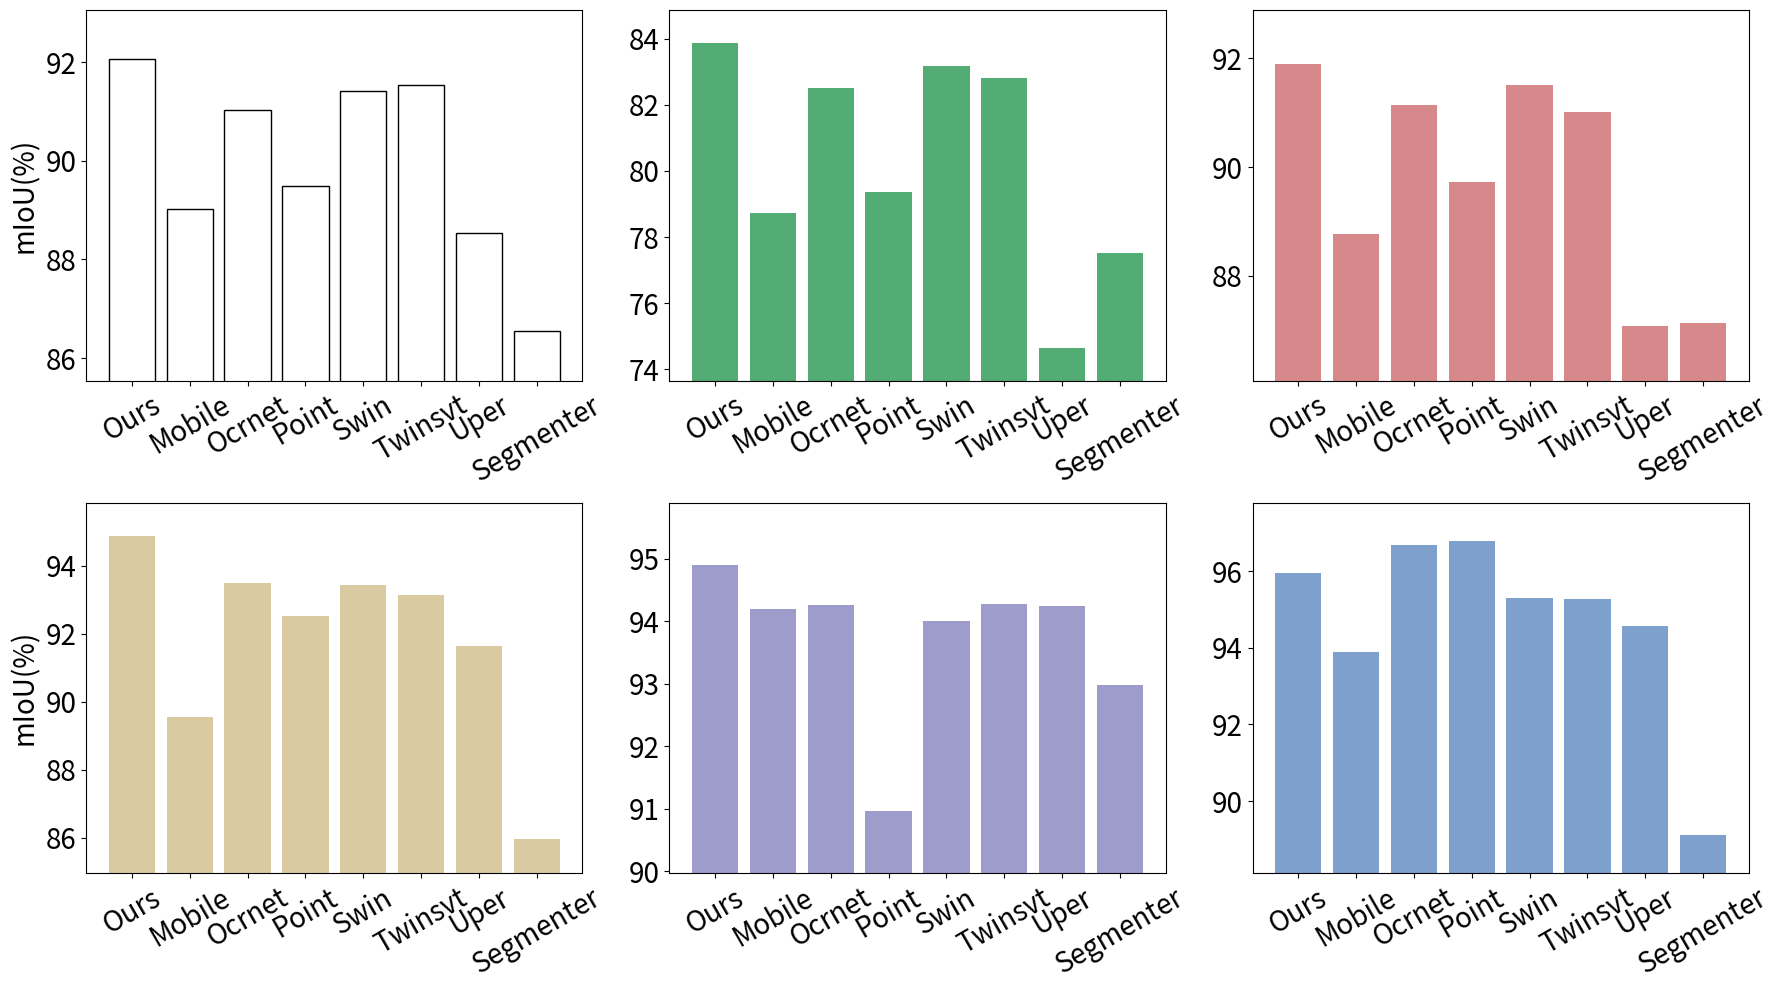

The script that saved this image:
# import matplotlib.pyplot as plt
# import numpy as np
#
# # 模型名称和对应的mIoU值
# models = ['ours', 'mobile', 'ocrnet', 'point', 'swin', 'twinsvt', 'uper', 'segmenter']
# miou_values = [92.06, 89.03, 91.04, 89.49, 91.42, 91.53, 88.54, 86.54]
# health = [83.37, 78.72, 82.52, 79.36, 83.17, 82.81, 74.65, 77.51]
# illness = [91.59, 88.77, 91.15, 89.73, 91.51, 91.01, 87.07, 87.13]
# wheat_ear = [94.07, 89.56, 93.51, 92.53, 93.44, 93.16, 91.65, 85.95]
# sky = [94.9, 94.2, 94.26, 90.97, 94.01, 94.27, 94.25, 92.98]
# soil = [95.95, 93.89, 96.67, 96.79, 95.29, 95.27, 94.57, 89.12]
# # 创建条形图
# fig, ax = plt.subplots()
# # 为每个模型选择Viridis颜色映射中的颜色
# cmap = plt.get_cmap('viridis')
# colors = cmap(np.linspace(0, 1, len(models)))
#
# bars = ax.bar(models, miou_values, color=colors)
#
# # 添加数据标签
# for bar in bars:
#     yval = bar.get_height()
#     ax.text(bar.get_x() + bar.get_width()/2, yval, f'{yval:.2f}', ha='center', va='bottom')  # ha: horizontal alignment
#
# # 设置标题和标签
# ax.set_title('Comparison of mIoU for Different Semantic Segmentation Models')
# ax.set_xlabel('Models')
# ax.set_ylabel('mIoU (%)')
# ax.set_ylim([80, max(miou_values) + 1])  # 增加上限0.05保证顶部空间足够
# # 显示图表
# plt.savefig("mIoU-bar.png")
# plt.show()
import matplotlib.pyplot as plt

# 数据
miou_values = [92.06, 89.03, 91.04, 89.49, 91.42, 91.53, 88.54, 86.54]
health = [83.87, 78.72, 82.52, 79.36, 83.17, 82.81, 74.65, 77.51]
illness = [91.89, 88.77, 91.15, 89.73, 91.51, 91.01, 87.07, 87.13]
wheat_ear = [94.87, 89.56, 93.51, 92.53, 93.44, 93.16, 91.65, 85.95]
sky = [94.9, 94.2, 94.26, 90.97, 94.01, 94.27, 94.25, 92.98]
soil = [95.95, 93.89, 96.67, 96.79, 95.29, 95.27, 94.57, 89.12]
models = ['Ours', 'Mobile', 'Ocrnet', 'Point', 'Swin', 'Twinsvt', 'Uper', 'Segmenter']
xl = [1, 2, 3, 4, 5, 6, 7, 8]
# 绘图
fig, axs = plt.subplots(2, 3, figsize=(18, 10))

# 第一行
axs[0, 0].bar(xl, miou_values, color='white', edgecolor="black")
# axs[0, 0].set_title('miou_values', fontsize=20)
axs[0, 0].set_ylabel('mIoU(%)', fontsize=20)
axs[0, 0].set_ylim([min(miou_values)-1, max(miou_values) + 1])
axs[0, 0].set_xticks(xl, models, rotation=30)



axs[0, 1].bar(xl, health, color=(0.329, 0.675, 0.459), alpha=1)
# axs[0, 1].set_title('health', fontsize=20)
axs[0, 1].set_ylim([min(health)-1, max(health) + 1])
axs[0, 1].set_xticks(xl, models, rotation=30)


axs[0, 2].bar(xl, illness, color=(197/255, 86/255, 89/255), alpha=0.7)
# axs[0, 2].set_title('illness', fontsize=20)
axs[0, 2].set_ylim([min(illness)-1, max(illness) + 1])
axs[0, 2].set_xticks(xl, models, rotation=30)

# 第二行
axs[1, 0].bar(xl, wheat_ear, color=(203/255, 180/255, 123/255), alpha=0.7)
# axs[1, 0].set_title('wheat_ear', fontsize=20)
axs[1, 0].set_ylabel('mIoU(%)', fontsize=20)
axs[1, 0].set_ylim([min(wheat_ear)-1, max(wheat_ear) + 1])
axs[1, 0].set_xticks(xl, models, rotation=30)


axs[1, 1].bar(xl, sky, color=(117/255, 114/255, 181/255), alpha=0.7)
# axs[1, 1].set_title('sky', fontsize=20)
axs[1, 1].set_ylim([min(sky)-1, max(sky) + 1])
axs[1, 1].set_xticks(xl, models, rotation=30)


axs[1, 2].bar(xl, soil, color=(71/255, 120/255, 185/255), alpha=0.7)
# axs[1, 2].set_title('soil', fontsize=20)
axs[1, 2].set_ylim([min(soil)-1, max(soil) + 1])
axs[1, 2].set_xticks(xl, models, rotation=30)


for ax in axs.flat:
    ax.tick_params(axis='both', which='major', labelsize=20)

# 调整布局
plt.tight_layout()
plt.show()

